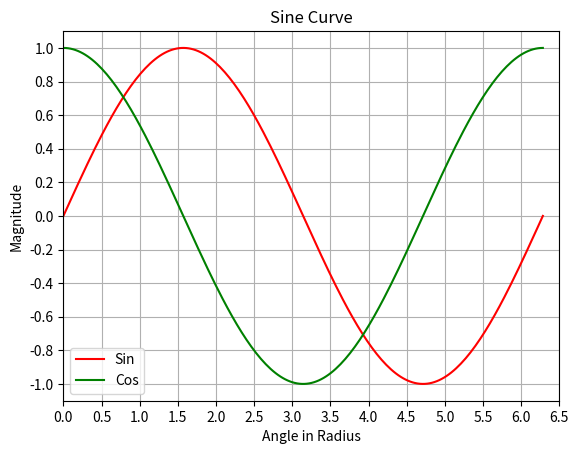

Write the Python code that produced this figure.
import numpy as np
import matplotlib.pyplot as mpl

x=np.linspace(0,2*np.pi,200)
y=np.sin(x)
z=np.cos(x)

xnumbers=np.linspace(0,7,15)
ynumbers=np.linspace(-1,1,11)

mpl.plot(x,y,'r',x,z,'g')
mpl.xlabel("Angle in Radius")
mpl.ylabel("Magnitude")
mpl.title("Sine Curve")
mpl.xticks(xnumbers)
mpl.yticks(ynumbers)
mpl.axis([0,6.5,-1.1,1.1])
mpl.grid()
mpl.legend(['Sin','Cos'])
mpl.show()